2-way image classification set "processed2" from GitHub (StanvenNg/DSI15_CAPSTONE_PROJ); label vocabulary: industrial style, Scandinavian style.

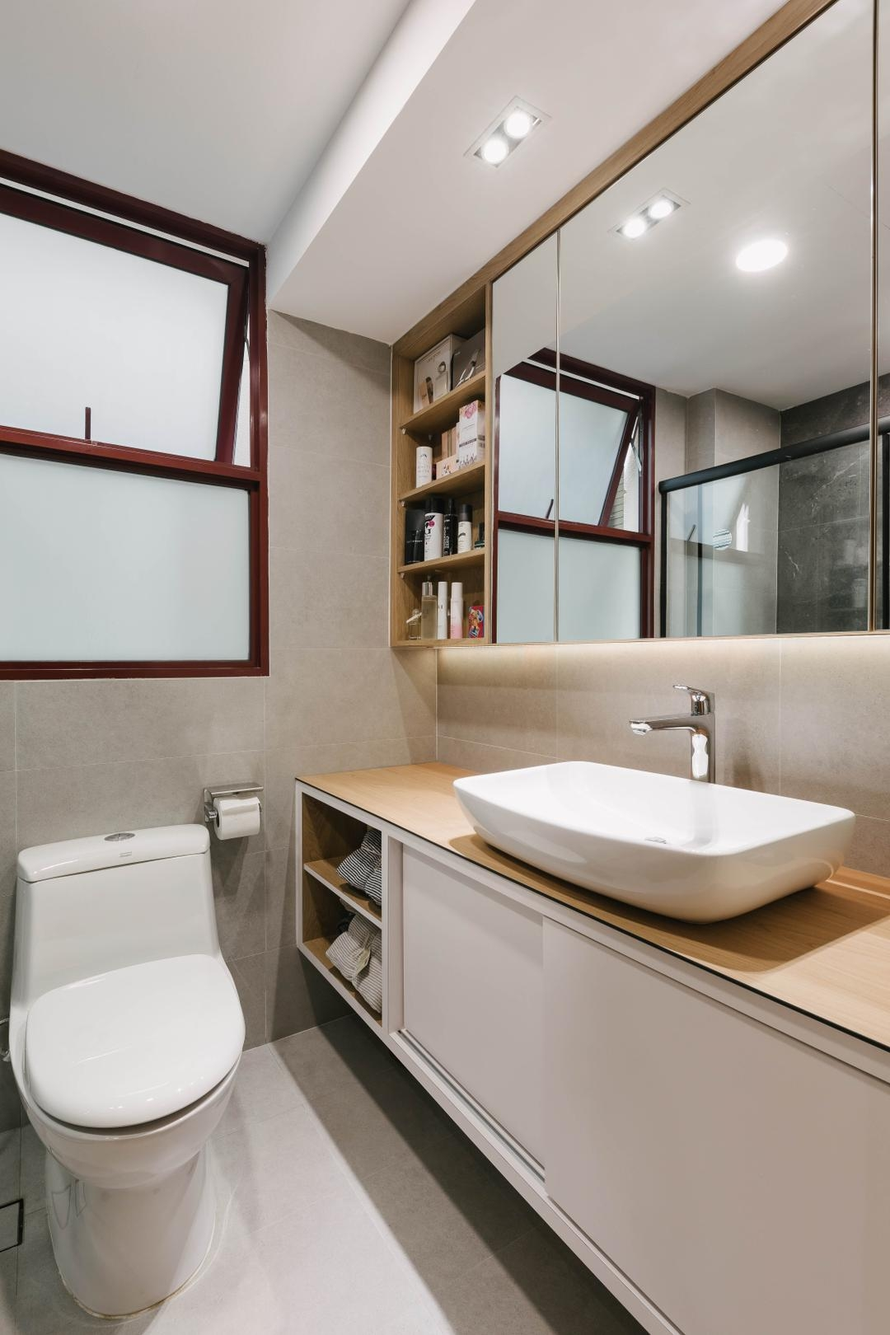
Label: Scandinavian style

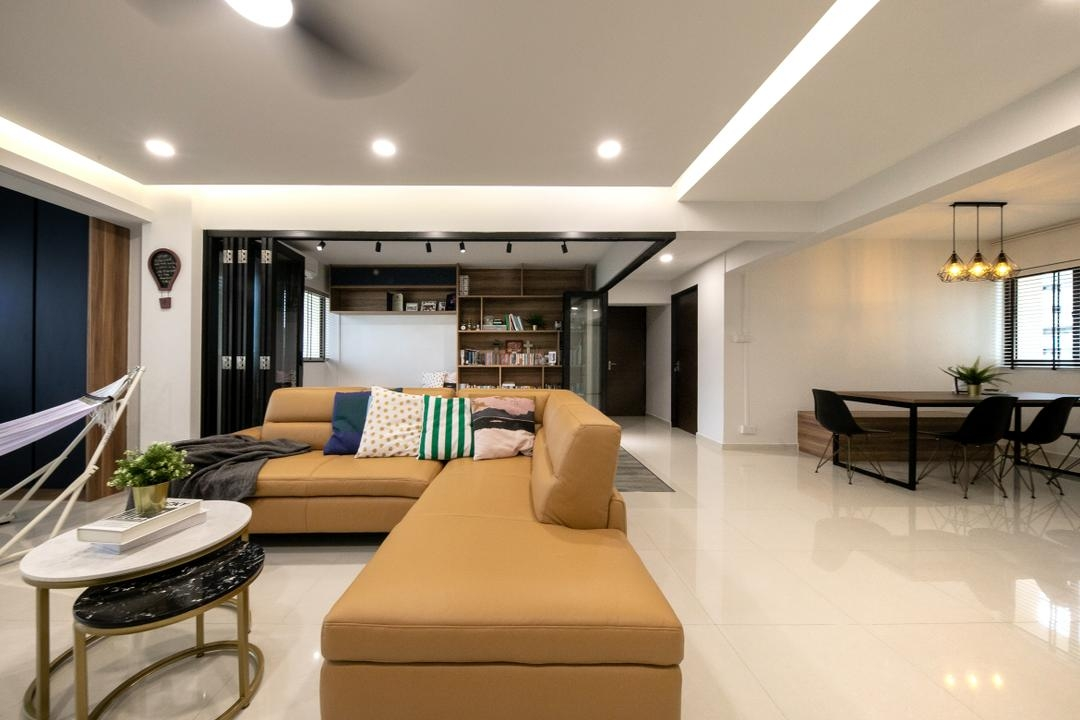
Label: industrial style

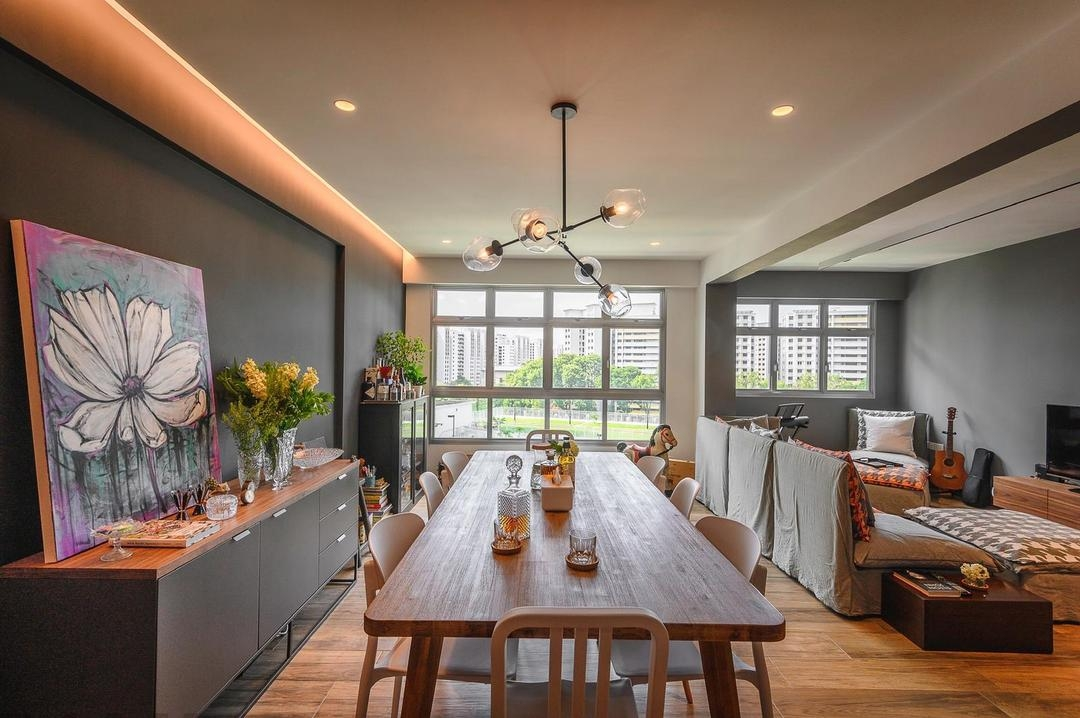
Label: industrial style

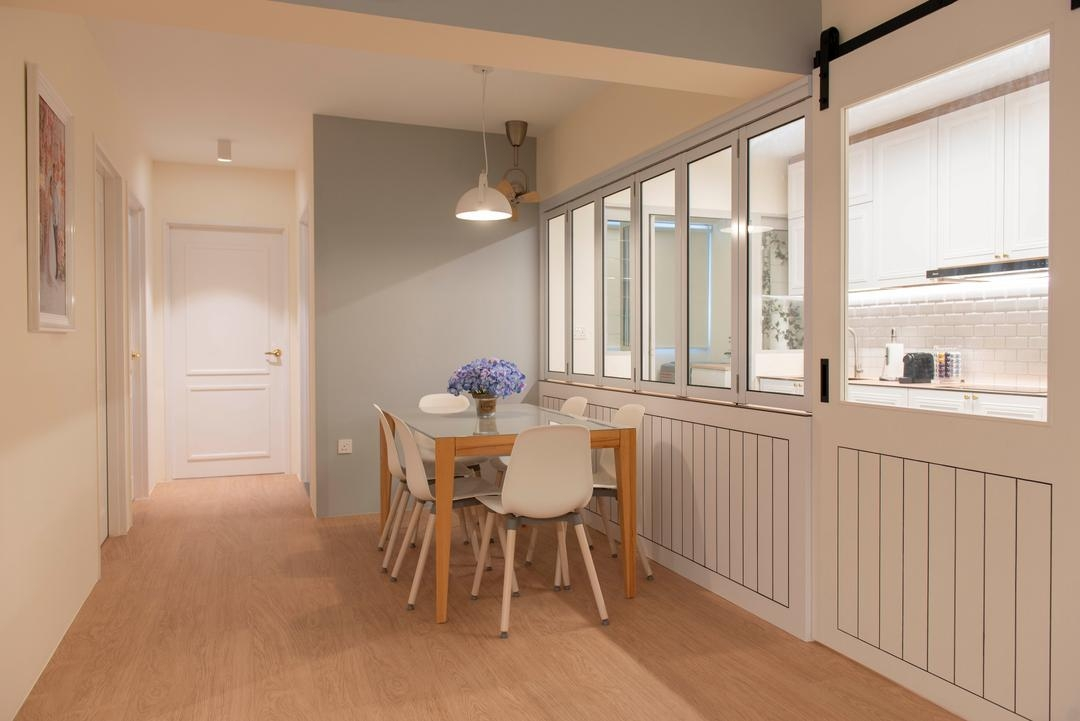
Label: Scandinavian style

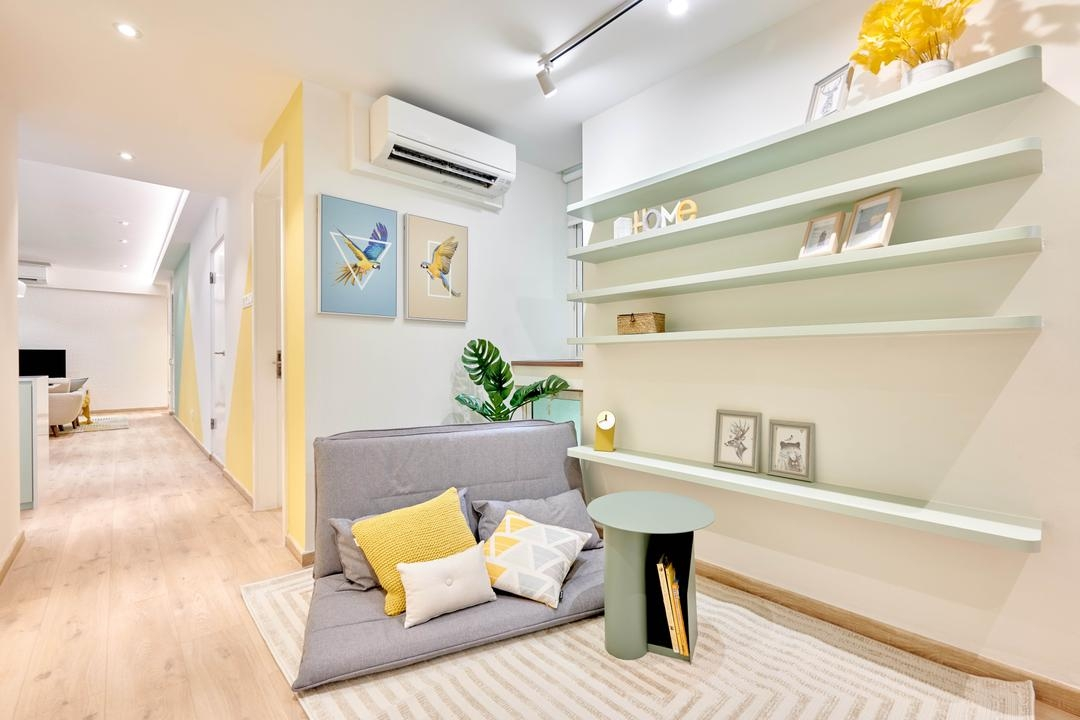
Label: Scandinavian style

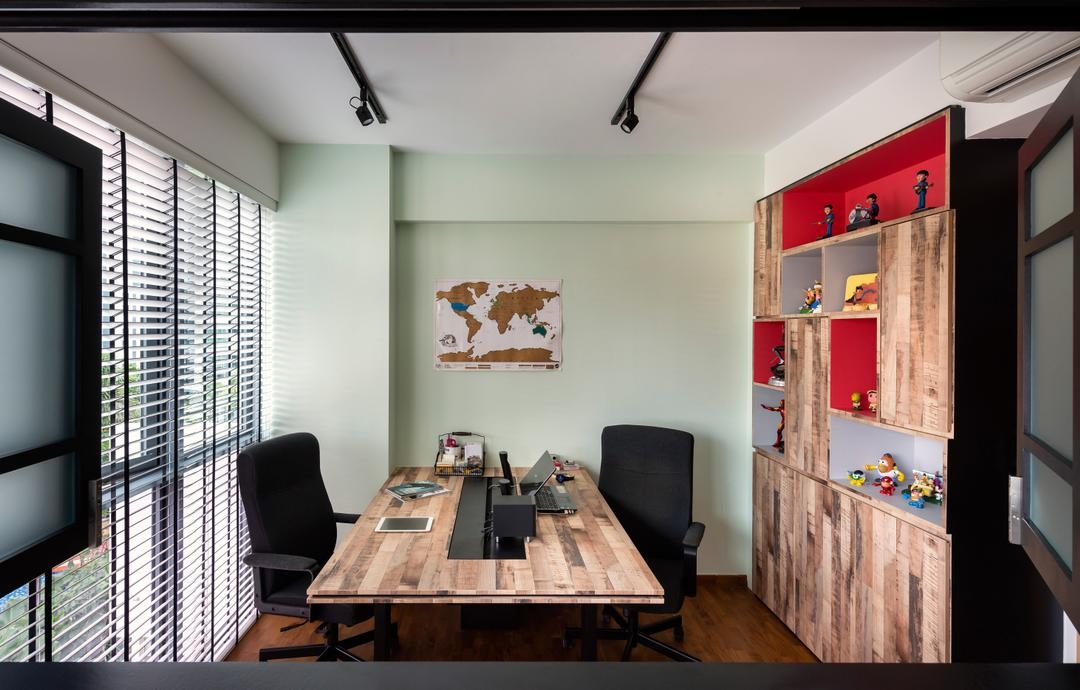
Label: industrial style
